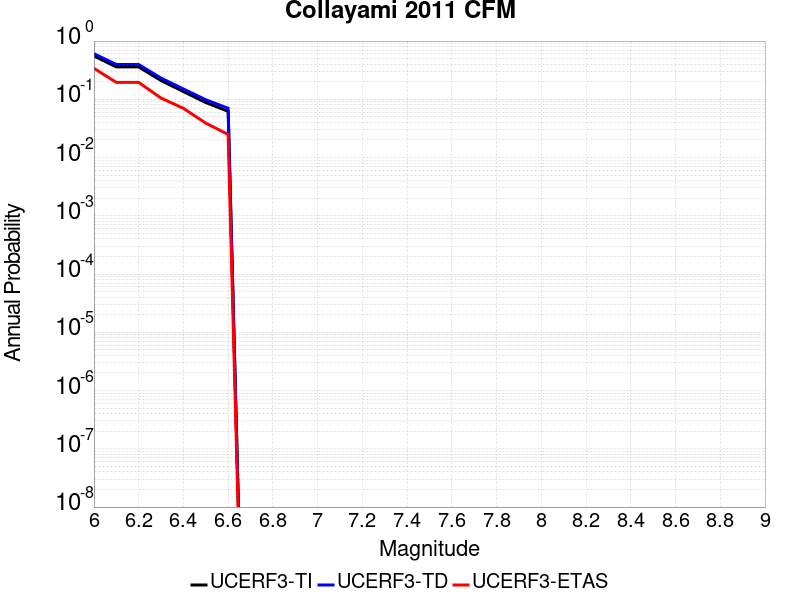

The data file committed next to this chart (first rows):
Magnitude, UCERF3-TI Prob, UCERF3-TD Prob, UCERF3-ETAS Prob
6.0, 0.556, 0.6074, 0.341
6.1, 0.3602, 0.3955, 0.195
6.2, 0.3602, 0.3955, 0.195
6.3, 0.2101, 0.2314, 0.105
6.4, 0.1359, 0.1504, 0.07
6.5, 0.088, 0.09816, 0.039
6.6, 0.06223, 0.0701, 0.025
